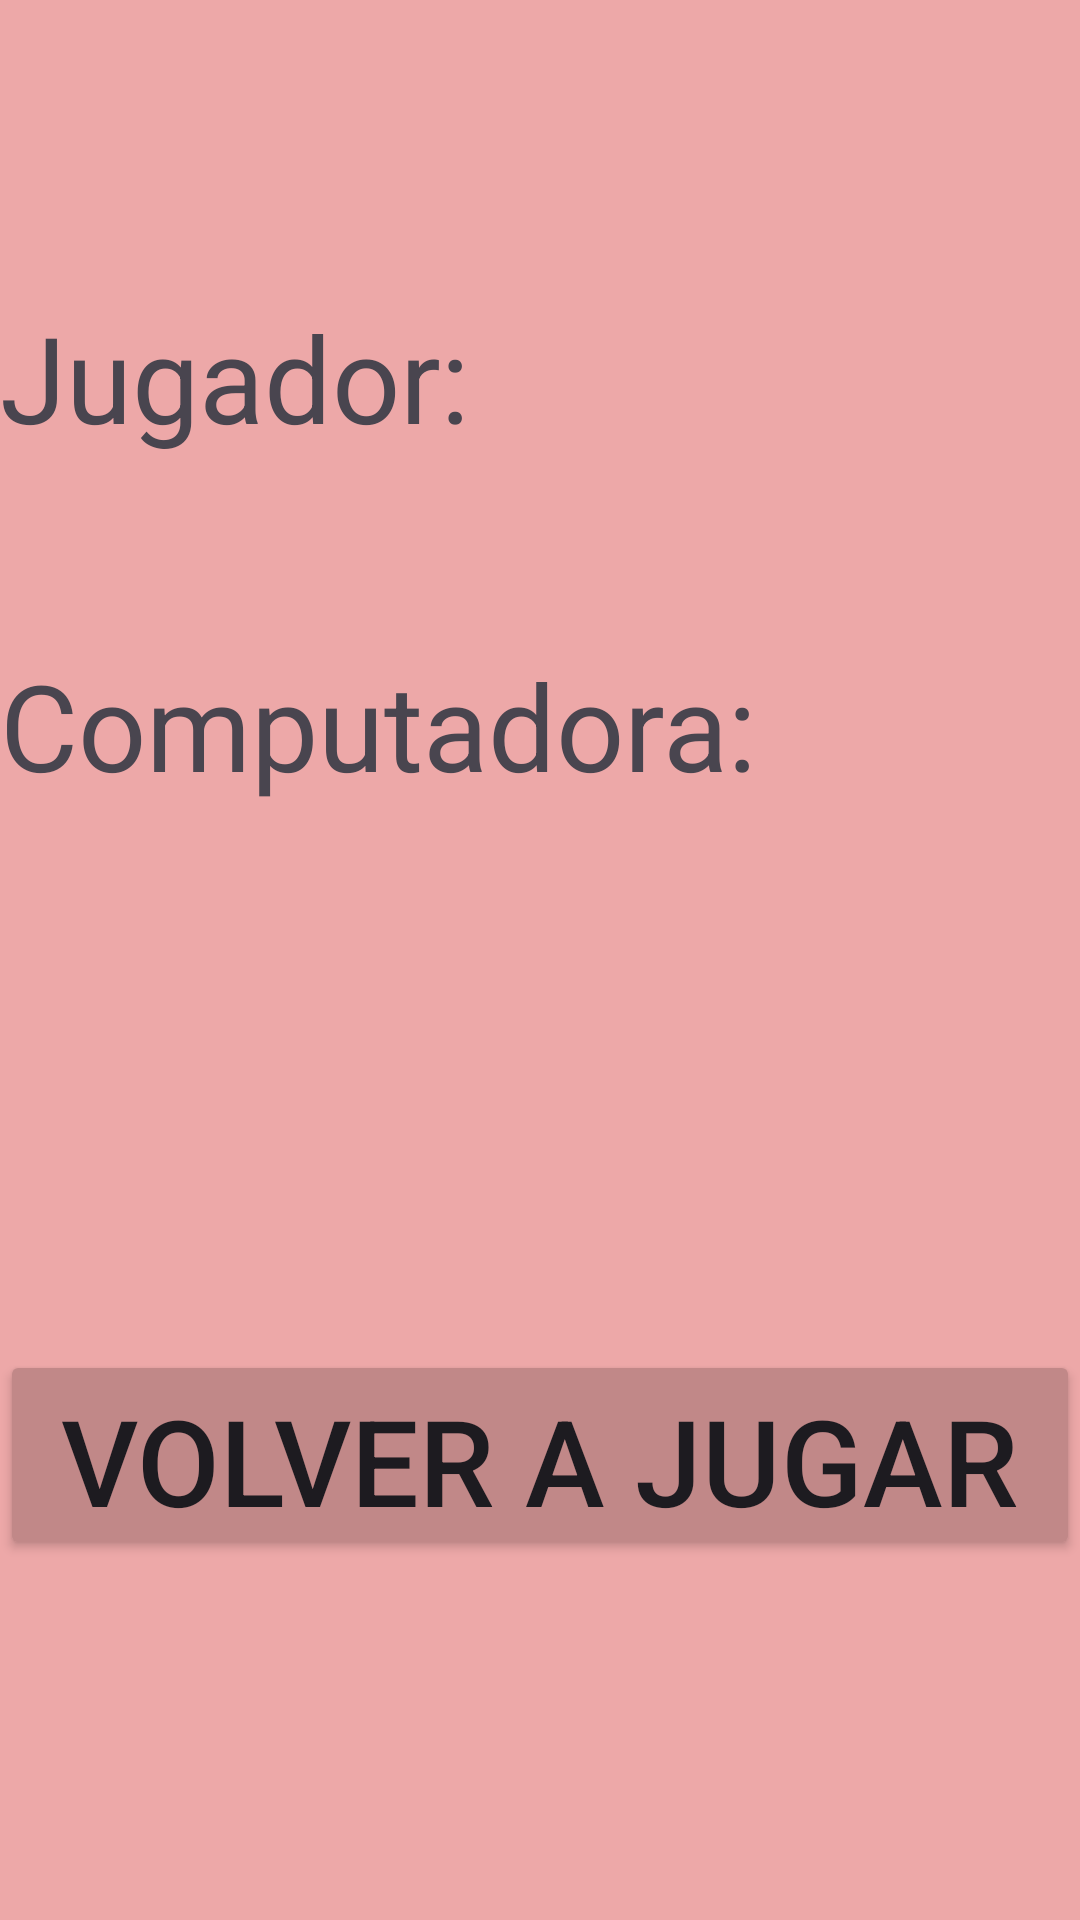

Layout XML and referenced resources for this Android screen:
<!-- AndroidManifest.xml: application theme Theme.Gatito_app -->
<!-- res/layout/activity_main3.xml -->
<?xml version="1.0" encoding="utf-8"?>
<androidx.constraintlayout.widget.ConstraintLayout xmlns:android="http://schemas.android.com/apk/res/android"
    xmlns:app="http://schemas.android.com/apk/res-auto"
    xmlns:tools="http://schemas.android.com/tools"
    android:layout_width="match_parent"
    android:layout_height="match_parent"
    tools:context=".MainActivity3"
    android:background="#EDA8A8">

    <RelativeLayout
        android:layout_width="match_parent"
        android:layout_height="match_parent">

        <TextView
            android:id="@+id/pc"
            android:layout_width="350sp"
            android:layout_height="80sp"
            android:layout_alignParentTop="true"
            android:layout_alignParentEnd="true"
            android:layout_marginTop="215dp"
            android:layout_marginEnd="97dp"
            android:text="@string/computadorares"
            android:textSize="40sp"
            />

        <TextView
            android:layout_width="300sp"
            android:layout_height="80sp"
            android:layout_alignParentTop="true"
            android:layout_alignParentEnd="true"
            android:layout_marginTop="99dp"
            android:layout_marginEnd="97dp"
            android:text="@string/jugadorres"
            android:textSize="40sp"
            android:id="@+id/player"/>

        <TextView
            android:id="@+id/winer"
            android:layout_width="300sp"
            android:layout_height="80sp"
            android:layout_alignParentTop="true"
            android:layout_alignParentEnd="true"
            android:layout_marginTop="340dp"
            android:layout_marginEnd="53dp"
            android:textSize="40sp" />

        <Button
            android:id="@+id/btnbck"
            android:layout_width="800sp"
            android:layout_height="70dp"
            android:layout_marginTop="450dp"
            android:backgroundTint="#C18888"
            android:text="@string/btnbck"
            android:textSize="40sp" />
    </RelativeLayout>
</androidx.constraintlayout.widget.ConstraintLayout>
<!-- resources referenced by this layout -->
<resources>
  <string name="btnbck">Volver a jugar</string>
  <string name="computadorares">Computadora:</string>
  <string name="jugadorres">Jugador:</string>
  <style name="Theme.Gatito_app" parent="Base.Theme.Gatito_app" />
  <style name="Base.Theme.Gatito_app" parent="Theme.Material3.DayNight.NoActionBar">
          
          
      </style>
</resources>
